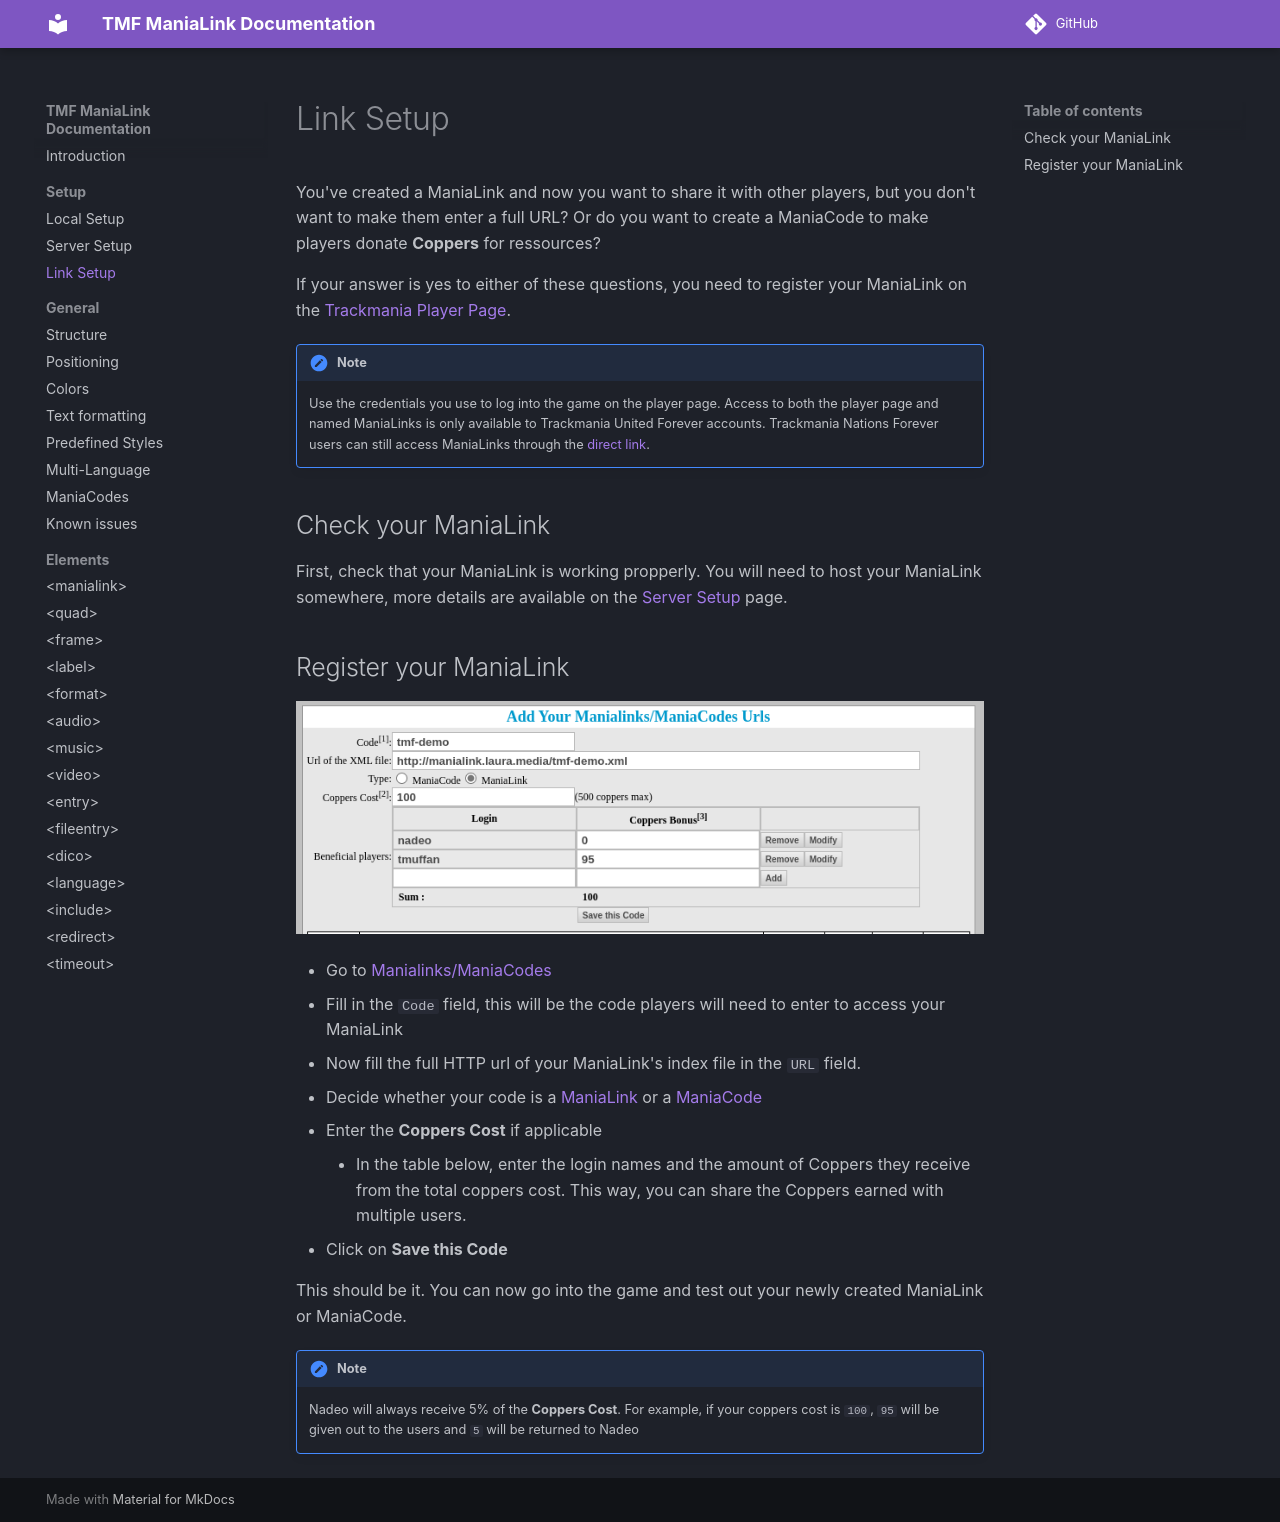

repository: LauraWebdev/TMF_ManiaLink_Documentation · page: setup/link-setup/index.html · generator: mkdocs

# Link Setup
You've created a ManiaLink and now you want to share it with other players, but you don't want to make them enter a full URL? Or do you want to create a ManiaCode to make players donate **Coppers** for ressources?

If your answer is yes to either of these questions, you need to register your ManiaLink on the [Trackmania Player Page](https://players.trackmaniaforever.com/).

!!! note
    Use the credentials you use to log into the game on the player page. Access to both the player page and named ManiaLinks is only available to Trackmania United Forever accounts. Trackmania Nations Forever users can still access ManiaLinks through the [direct link](./server-setup.md).

## Check your ManiaLink
First, check that your ManiaLink is working propperly. You will need to host your ManiaLink somewhere, more details are available on the [Server Setup](server-setup.md) page.

## Register your ManiaLink
![Trackmania PlayerPage](./img/playerpage_addmanialink.png)

* Go to [Manialinks/ManiaCodes](https://players.trackmaniaforever.com/main.php?view=manialinks)
* Fill in the `Code` field, this will be the code players will need to enter to access your ManiaLink
* Now fill the full HTTP url of your ManiaLink's index file in the `URL` field.
* Decide whether your code is a [ManiaLink](../index.md#what-is-a-manialink) or a [ManiaCode](../index.md#what-is-a-maniacode)
* Enter the **Coppers Cost** if applicable
    * In the table below, enter the login names and the amount of Coppers they receive from the total coppers cost. This way, you can share the Coppers earned with multiple users.
* Click on **Save this Code**

This should be it. You can now go into the game and test out your newly created ManiaLink or ManiaCode.

!!! note
    Nadeo will always receive 5% of the **Coppers Cost**. For example, if your coppers cost is `100`, `95` will be given out to the users and `5` will be returned to Nadeo
